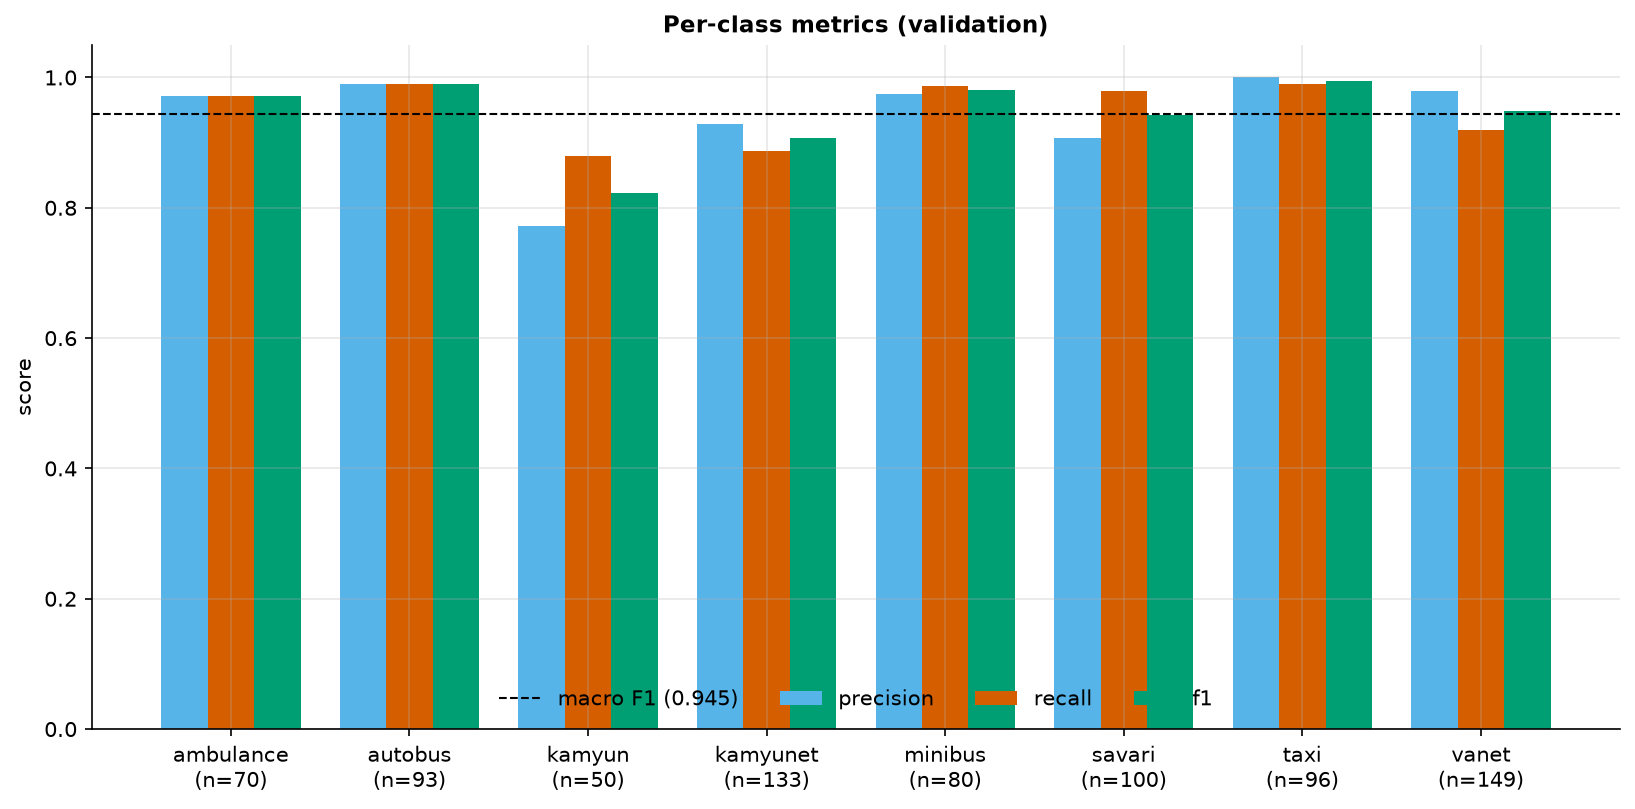

The data file committed next to this chart (first rows):
class, precision, recall, f1, support
ambulance, 0.9714, 0.9714, 0.9714, 70
autobus, 0.9892, 0.9892, 0.9892, 93
kamyun, 0.7719, 0.88, 0.8224, 50
kamyunet, 0.9291, 0.8872, 0.9077, 133
minibus, 0.9753, 0.9875, 0.9814, 80
savari, 0.9074, 0.98, 0.9423, 100
taxi, 1.0, 0.9896, 0.9948, 96
vanet, 0.9786, 0.9195, 0.9481, 149
macro avg, 0.9404, 0.9506, 0.9447, 771
